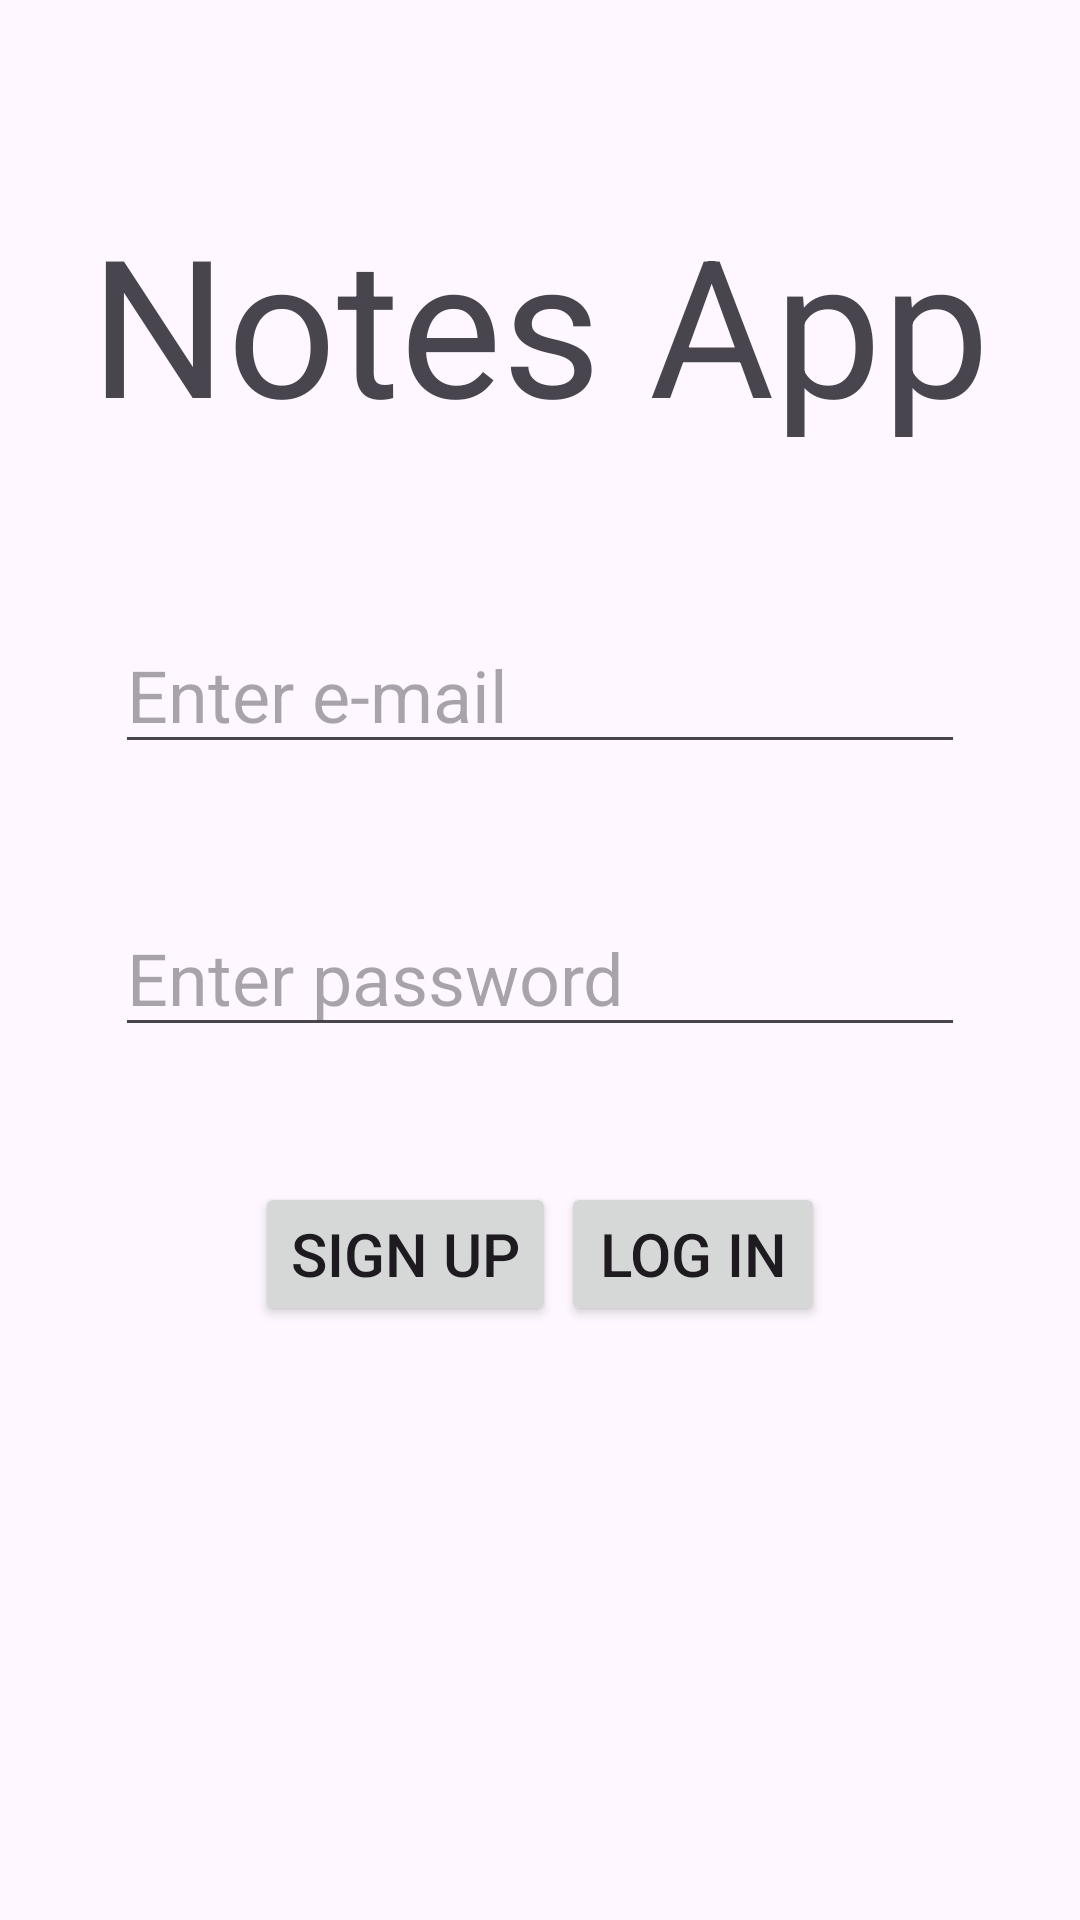

Reconstruct the res/layout file that produces this screen, plus the resources it refers to.
<!-- AndroidManifest.xml: application theme Theme.NotesAppWithFirebase -->
<!-- res/layout/fragment_session.xml -->
<?xml version="1.0" encoding="utf-8"?>
<androidx.constraintlayout.widget.ConstraintLayout xmlns:android="http://schemas.android.com/apk/res/android"
    xmlns:app="http://schemas.android.com/apk/res-auto"
    xmlns:tools="http://schemas.android.com/tools"
    android:layout_width="match_parent"
    android:layout_height="match_parent"
    tools:context=".SessionFragment">

    <EditText
        android:id="@+id/editTextEmail"
        android:layout_width="wrap_content"
        android:layout_height="wrap_content"
        android:layout_marginTop="55dp"
        android:ems="10"
        android:hint="Enter e-mail"
        android:inputType="textEmailAddress"
        android:textSize="24sp"
        app:layout_constraintEnd_toEndOf="parent"
        app:layout_constraintStart_toStartOf="parent"
        app:layout_constraintTop_toBottomOf="@+id/textViewNotesApp" />

    <EditText
        android:id="@+id/editTextPassword"
        android:layout_width="wrap_content"
        android:layout_height="wrap_content"
        android:layout_marginTop="45dp"
        android:ems="10"
        android:hint="Enter password"
        android:inputType="textPassword"
        android:textSize="24sp"
        app:layout_constraintEnd_toEndOf="parent"
        app:layout_constraintStart_toStartOf="parent"
        app:layout_constraintTop_toBottomOf="@+id/editTextEmail" />

    <TextView
        android:id="@+id/textViewNotesApp"
        android:layout_width="wrap_content"
        android:layout_height="wrap_content"
        android:layout_marginTop="65dp"
        android:text="Notes App"
        android:textSize="64sp"
        app:layout_constraintEnd_toEndOf="parent"
        app:layout_constraintStart_toStartOf="parent"
        app:layout_constraintTop_toTopOf="parent" />

    <Button
        android:id="@+id/buttonSıgnUp"
        android:layout_width="wrap_content"
        android:layout_height="wrap_content"
        android:layout_marginStart="85dp"
        android:layout_marginTop="45dp"
        android:onClick="signUp"
        android:text="Sıgn Up"
        android:textSize="20sp"
        app:layout_constraintStart_toStartOf="parent"
        app:layout_constraintTop_toBottomOf="@+id/editTextPassword" />

    <Button
        android:id="@+id/buttonLogIn"
        android:layout_width="wrap_content"
        android:layout_height="wrap_content"
        android:layout_marginTop="45dp"
        android:layout_marginEnd="85dp"
        android:onClick="logIn"
        android:text="Log In"
        android:textSize="20sp"
        app:layout_constraintEnd_toEndOf="parent"
        app:layout_constraintTop_toBottomOf="@+id/editTextPassword" />
</androidx.constraintlayout.widget.ConstraintLayout>
<!-- resources referenced by this layout -->
<resources>
  <style name="Theme.NotesAppWithFirebase" parent="Base.Theme.NotesAppWithFirebase" />
  <style name="Base.Theme.NotesAppWithFirebase" parent="Theme.Material3.DayNight.NoActionBar">
          
          
      </style>
</resources>
